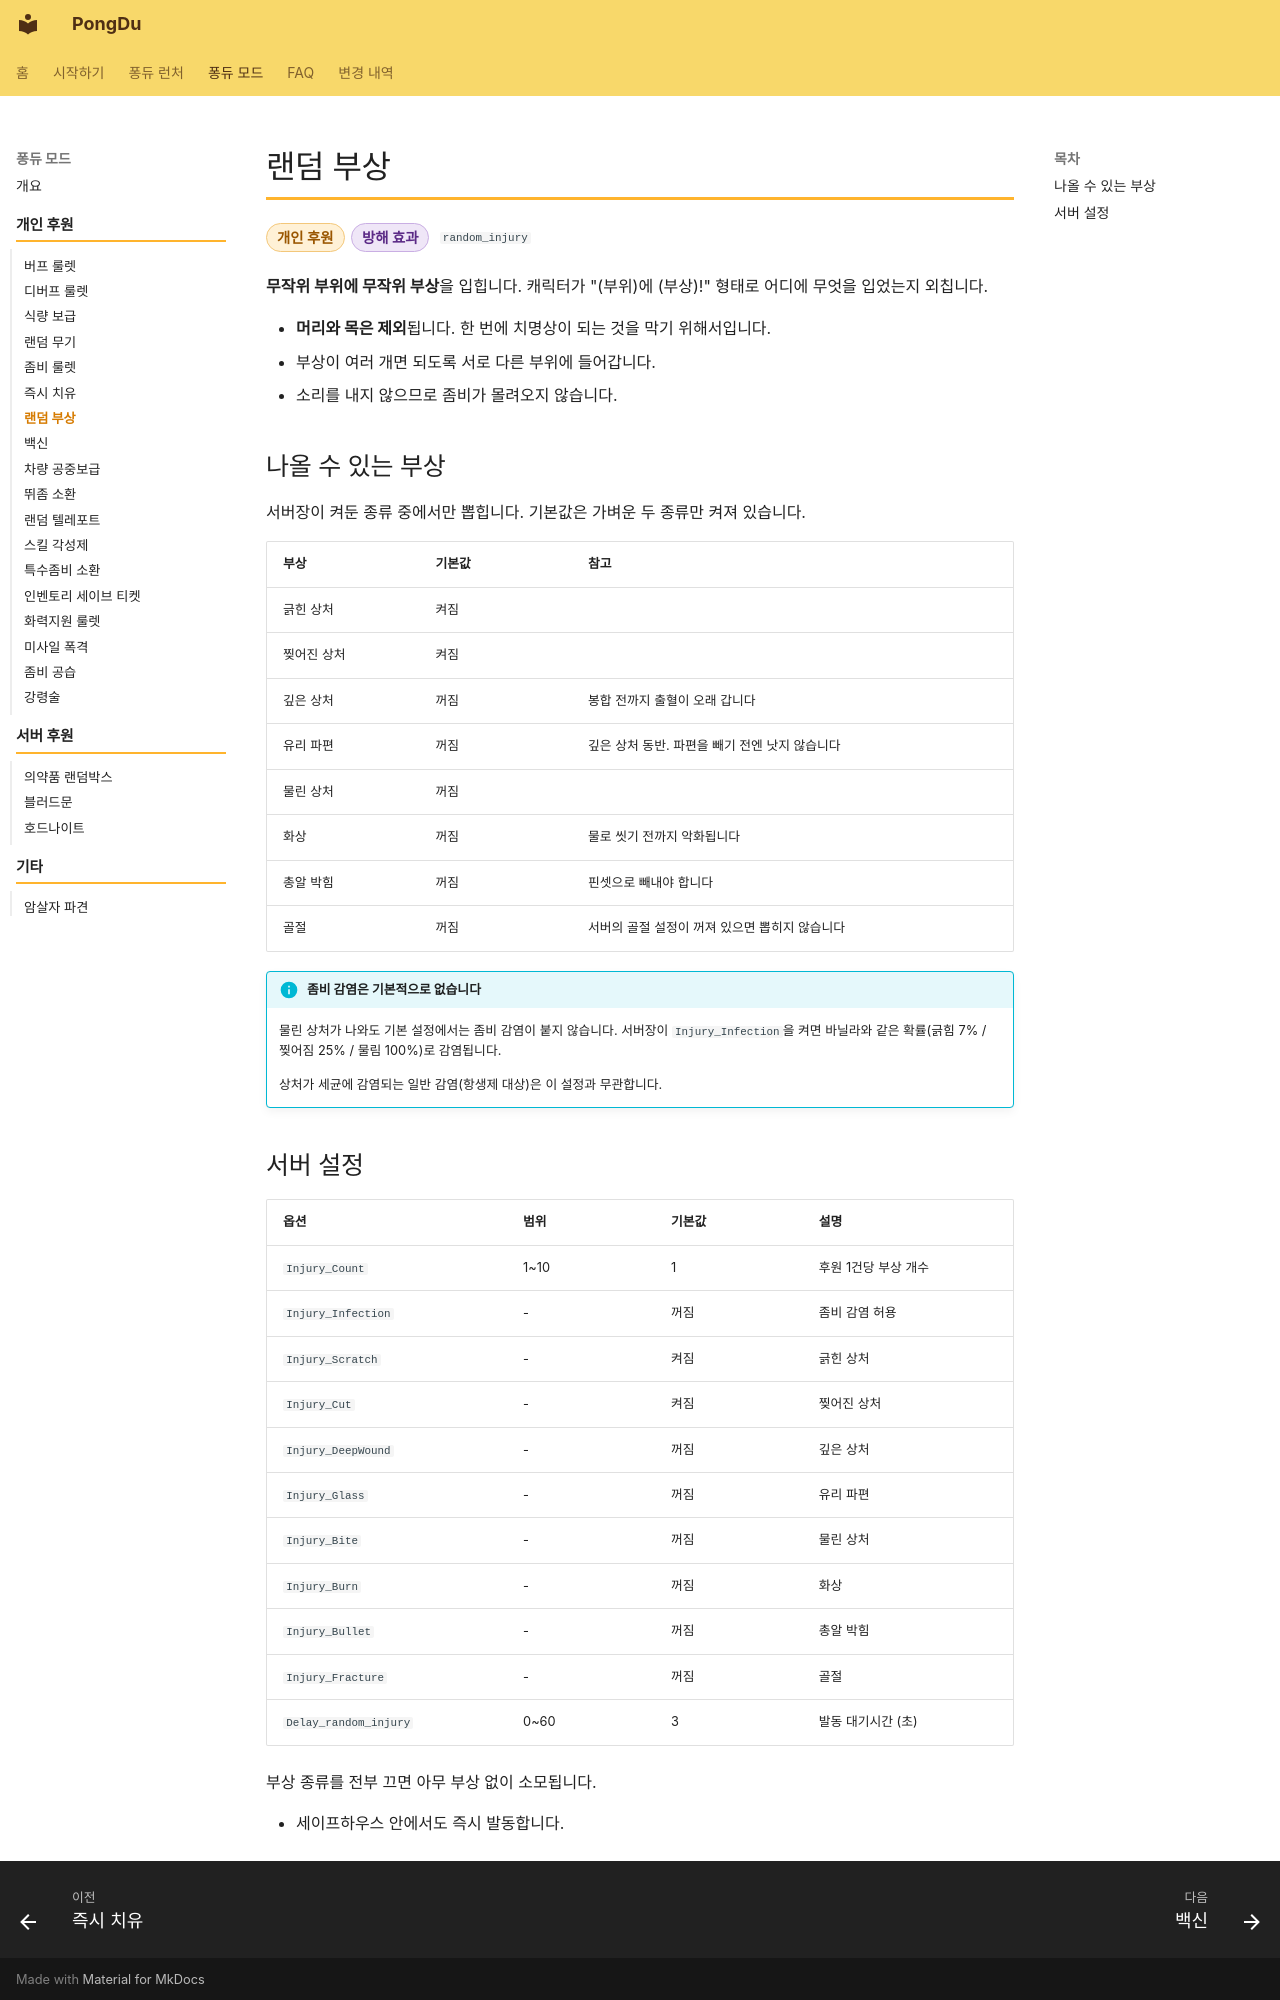

repository: Project-PongDu/Wiki · page: mod-features/random-injury/index.html · generator: mkdocs

# 랜덤 부상

<p class="pd-meta"><span class="pd-tag pd-tag--personal">개인 후원</span><span class="pd-tag pd-tag--harm">방해 효과</span><span class="pd-id"><code>random_injury</code></span></p>

**무작위 부위에 무작위 부상**을 입힙니다. 캐릭터가 "(부위)에 (부상)!" 형태로 어디에 무엇을 입었는지 외칩니다.

- **머리와 목은 제외**됩니다. 한 번에 치명상이 되는 것을 막기 위해서입니다.
- 부상이 여러 개면 되도록 서로 다른 부위에 들어갑니다.
- 소리를 내지 않으므로 좀비가 몰려오지 않습니다.

## 나올 수 있는 부상

서버장이 켜둔 종류 중에서만 뽑힙니다. 기본값은 가벼운 두 종류만 켜져 있습니다.

| 부상 | 기본값 | 참고 |
| ---- | ------ | ---- |
| 긁힌 상처 | 켜짐 | |
| 찢어진 상처 | 켜짐 | |
| 깊은 상처 | 꺼짐 | 봉합 전까지 출혈이 오래 갑니다 |
| 유리 파편 | 꺼짐 | 깊은 상처 동반. 파편을 빼기 전엔 낫지 않습니다 |
| 물린 상처 | 꺼짐 | |
| 화상 | 꺼짐 | 물로 씻기 전까지 악화됩니다 |
| 총알 박힘 | 꺼짐 | 핀셋으로 빼내야 합니다 |
| 골절 | 꺼짐 | 서버의 골절 설정이 꺼져 있으면 뽑히지 않습니다 |

!!! info "좀비 감염은 기본적으로 없습니다"

    물린 상처가 나와도 기본 설정에서는 좀비 감염이 붙지 않습니다. 서버장이 `Injury_Infection`을 켜면 바닐라와 같은 확률(긁힘 7% / 찢어짐 25% / 물림 100%)로 감염됩니다.

    상처가 세균에 감염되는 일반 감염(항생제 대상)은 이 설정과 무관합니다.
